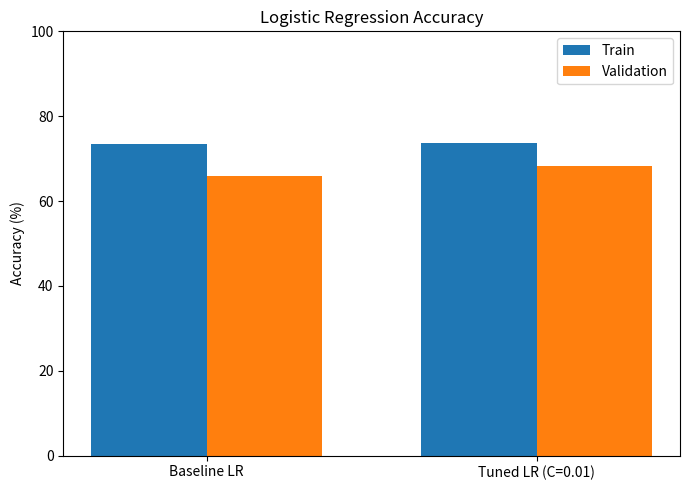

The matplotlib source for this figure: (Note: this script raises an exception after producing the figure.)
import matplotlib.pyplot as plt
import numpy as np


# Results from new_notebook/6_hyperparameter_tuning.ipynb.
models = ["Baseline LR", "Tuned LR (C=0.01)"]
train_accuracy = [411 / 560 * 100, 413 / 560 * 100]
validation_accuracy = [79 / 120 * 100, 82 / 120 * 100]
x = np.arange(len(models))
width = 0.35

plt.figure(figsize=(7, 5))
plt.bar(x - width / 2, train_accuracy, width, label="Train", color="tab:blue")
plt.bar(x + width / 2, validation_accuracy, width, label="Validation", color="tab:orange")
plt.xticks(x, models)
plt.ylim(0, 100)
plt.ylabel("Accuracy (%)")
plt.title("Logistic Regression Accuracy")
plt.legend()
plt.tight_layout()
plt.savefig("output/presentation/lr-tuning-accuracy.png", dpi=180)
